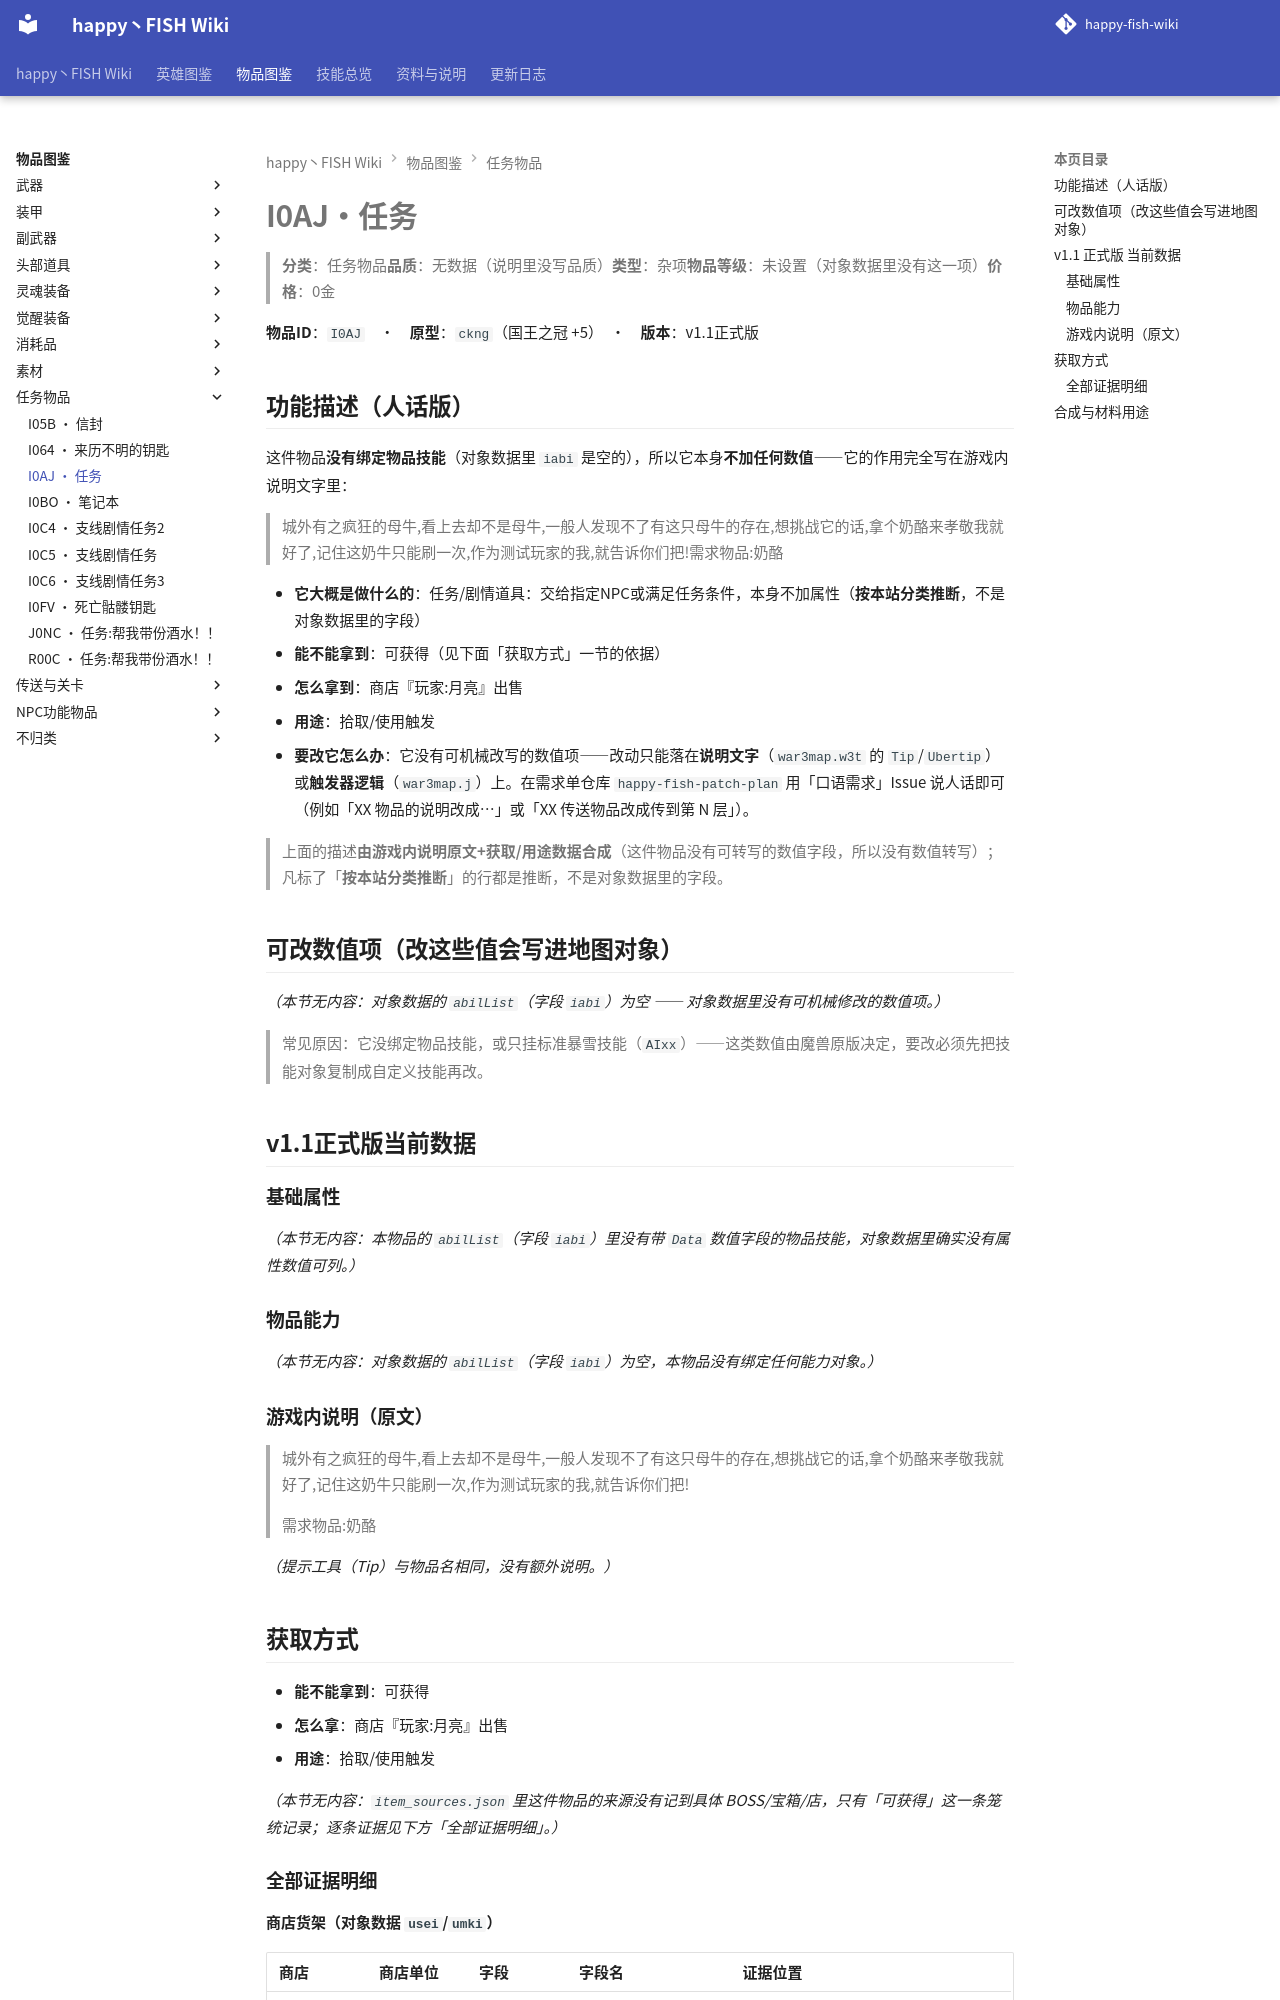

repository: slasher233/happy-fish-sao-wiki · page: items/任务物品/I0AJ_任务/index.html · generator: mkdocs

# I0AJ · 任务

> **分类**：任务物品　**品质**：无数据（说明里没写品质）　**类型**：杂项　**物品等级**：未设置（对象数据里没有这一项）　**价格**：0 金

**物品 ID**：`I0AJ`　·　**原型**：`ckng`（国王之冠 +5）　·　**版本**：v1.1 正式版

## 功能描述（人话版）

这件物品**没有绑定物品技能**（对象数据里 `iabi` 是空的），所以它本身**不加任何数值** —— 它的作用完全写在游戏内说明文字里：

> 城外有之疯狂的母牛,看上去却不是母牛,一般人发现不了有这只母牛的存在,想挑战它的话,拿个奶酪来孝敬我就好了,记住这奶牛只能刷一次,作为测试玩家的我,就告诉你们把!
> 需求物品:奶酪

- **它大概是做什么的**：任务/剧情道具：交给指定 NPC 或满足任务条件，本身不加属性（**按本站分类推断**，不是对象数据里的字段）
- **能不能拿到**：可获得（见下面「获取方式」一节的依据）
- **怎么拿到**：商店『玩家:月亮』出售
- **用途**：拾取/使用触发
- **要改它怎么办**：它没有可机械改写的数值项 —— 改动只能落在**说明文字**（`war3map.w3t` 的 `Tip`/`Ubertip`）或**触发器逻辑**（`war3map.j`）上。在需求单仓库 `happy-fish-patch-plan` 用「口语需求」Issue 说人话即可（例如「XX 物品的说明改成…」或「XX 传送物品改成传到第 N 层」）。

> 上面的描述**由游戏内说明原文 + 获取/用途数据合成**（这件物品没有可转写的数值字段，所以没有数值转写）；凡标了「**按本站分类推断**」的行都是推断，不是对象数据里的字段。

## 可改数值项（改这些值会写进地图对象）

_（本节无内容：对象数据的 `abilList`（字段 `iabi`）为空 —— 对象数据里没有可机械修改的数值项。）_

> 常见原因：它没绑定物品技能，或只挂标准暴雪技能（`AIxx`）——这类数值由魔兽原版决定，要改必须先把技能对象复制成自定义技能再改。

## v1.1 正式版 当前数据

### 基础属性

_（本节无内容：本物品的 `abilList`（字段 `iabi`）里没有带 `Data` 数值字段的物品技能，对象数据里确实没有属性数值可列。）_

### 物品能力

_（本节无内容：对象数据的 `abilList`（字段 `iabi`）为空，本物品没有绑定任何能力对象。）_

### 游戏内说明（原文）

> 城外有之疯狂的母牛,看上去却不是母牛,一般人发现不了有这只母牛的存在,想挑战它的话,拿个奶酪来孝敬我就好了,记住这奶牛只能刷一次,作为测试玩家的我,就告诉你们把!
>
> 需求物品:奶酪

_（提示工具（Tip）与物品名相同，没有额外说明。）_

## 获取方式

- **能不能拿到**：可获得
- **怎么拿**：商店『玩家:月亮』出售
- **用途**：拾取/使用触发

_（本节无内容：`item_sources.json` 里这件物品的来源没有记到具体 BOSS/宝箱/店，只有「可获得」这一条笼统记录；逐条证据见下方「全部证据明细」。）_

### 全部证据明细

**商店货架（对象数据 `usei`/`umki`）**

| 商店 | 商店单位 | 字段 | 字段名 | 证据位置 |
| --- | --- | --- | --- | --- |
| 玩家:月亮 | `h00W` | `usei` | Sellitems 售出的物品 | note_log/index/w3u_verify.txt:50425 |


**拾取 / 使用触发**

| 方式 | 产出 | 触发器行号（`war3map.j`） |
| --- | --- | --- |
| 配方卷轴被使用 |  | `48321` |
